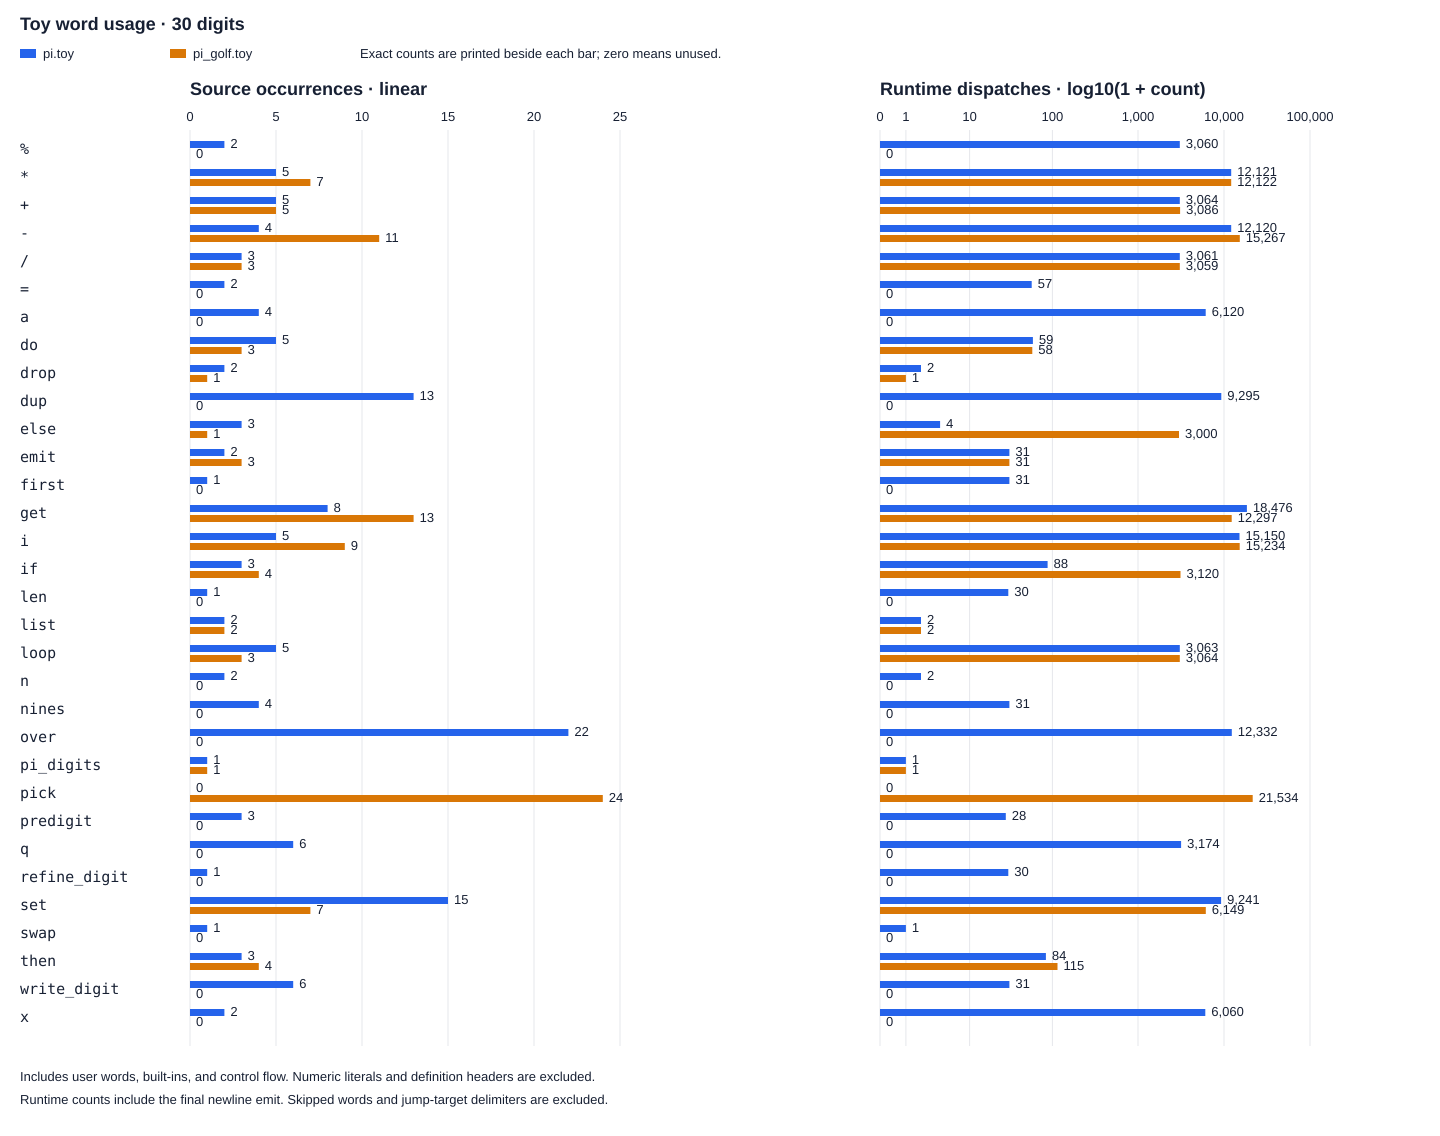

The table this chart was drawn from, first rows:
word, kind, source_pi, source_golf, runtime_pi, runtime_golf
%, builtin, 2, 0, 3060, 0
*, builtin, 5, 7, 12121, 12122
+, builtin, 5, 5, 3064, 3086
-, builtin, 4, 11, 12120, 15267
/, builtin, 3, 3, 3061, 3059
=, builtin, 2, 0, 57, 0
a, defined, 4, 0, 6120, 0
do, control, 5, 3, 59, 58
drop, builtin, 2, 1, 2, 1
dup, builtin, 13, 0, 9295, 0
else, control, 3, 1, 4, 3000
emit, builtin, 2, 3, 31, 31
first, defined, 1, 0, 31, 0
get, builtin, 8, 13, 18476, 12297
i, control, 5, 9, 15150, 15234
if, control, 3, 4, 88, 3120
len, builtin, 1, 0, 30, 0
list, builtin, 2, 2, 2, 2
loop, control, 5, 3, 3063, 3064
n, defined, 2, 0, 2, 0
nines, defined, 4, 0, 31, 0
over, builtin, 22, 0, 12332, 0
pi_digits, defined, 1, 1, 1, 1
pick, builtin, 0, 24, 0, 21534
predigit, defined, 3, 0, 28, 0
q, defined, 6, 0, 3174, 0
refine_digit, defined, 1, 0, 30, 0
set, builtin, 15, 7, 9241, 6149
swap, builtin, 1, 0, 1, 0
then, control, 3, 4, 84, 115
write_digit, defined, 6, 0, 31, 0
x, defined, 2, 0, 6060, 0
